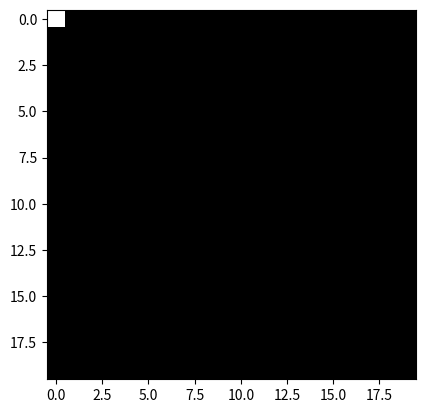

This figure's Python source: (Note: this script raises an exception after producing the figure.)
# -*- coding: utf-8 -*-
"""
Created on Wed Jun 27 12:46:28 2018

[redacted]

made a basic version of the classic game, "Snake"
and trained an AI to play it through reinforcement deep learning
"""

import matplotlib.pyplot as plt
import numpy as np
import random
#%%
class Snake():
    '''
    programming the classic snake game in a simple manner
    you start as a one-unit length snake
    each apple you eat increases your length and your score
    if you move into yourself or a wall, you lose
    the objective is to recieve the highest score possible
    
    '''
    # velocity definition:
    # 0 - up, 1 - right, 2 - down, 3 - left
    
    #!!! CLASS VARIABLES
    #board, boardSize
    #positionList, applePos, velocity
    #score, tick
    def __init__(self, boardSize=20, startingSize=3):
        self.boardSize=boardSize
        self.size = startingSize
        self.reset()
    
    def reset(self):
        self.board = np.zeros((self.boardSize, self.boardSize))
        self.board[0][0] = 1
        self.positionList = np.zeros((1, 2))
        self.newApplePos()
        self.score = 0
        self.tick = 0
        self.velocity = 1
        
    def displayBoard(self):
        plt.imshow(self.board, cmap='gray')
        
    def getInput(self):
        return self.board
    
    def takeAction(self, action):
        '''
        0 is turn counterclockwise, 1 is straight, 2 is turn clockwise
        '''
        
        self.tick+=1
        if action == 0:
            self.velocity -=1
            if self.velocity < 0:
                self.velocity = 3
        elif action == 2:
            self.velocity+=1
            if self.velocity > 3:
                self.velocity = 0
        if self.velocity == 0:
            velVector = np.asarray((0, -1))
        elif self.velocity == 1:
            velVector = np.asarray((1, 0))
        elif self.velocity == 2:
            velVector = np.asarray((0, 1))
        else:
            velVector = np.asarray((-1, 0))
        np.append(self.positionList, (self.positionList[-1]+velVector))
        done = self.collision()
        if not done:
            if self.ateApple():
                self.score+=1
                self.size+=1
                self.newApplePos()
            if len(self.positionList) > self.size:
                delPos, self.positionList = self.positionList[0], self.positionList[1:]
                self.board[delPos[0]][delPos[1]] = 0
                
            print("Current Score: {}".format(self.score))
        return (self.board, self.velocity, self.applePos)
        
    def collision(self):
        '''
        check to see whether the current position
        is in collision with the board's border or with the snake body
        '''
        positionList = self.positionList
        currentPos = positionList[-1]
        if any(pos==currentPos for pos in positionList[:-1])\
        or currentPos[:] < 0 or self.boardSize < currentPos[:]:
            return True
        else:
            return False
        
    def ateApple(self):
        if self.positionList[-1]==self.applePos:
            return True
        
    def newApplePos(self):
        '''
        randomly choose an unoccupied spot to be the next apple position
        '''
        while True:
            randX = random.randint(0, self.boardSize-1)
            randY = random.randint(0, self.boardSize-1)
            if (self.board[randX, randY]==0):
                self.applePos = np.asarray((randX, randY))
                break

#%%
'''
testing the snake program with user input
'''

env = Snake(boardSize=20, startingSize=3);
env.displayBoard()
while True:
    userInput = input()
    print('inputted is: ' + userInput)
    if userInput == 'q' or userInput == 'Q':
        print('game exited')
        break
    else:
        print('inputting next step')
        env.takeAction(userInput)
        env.displayBoard()
        